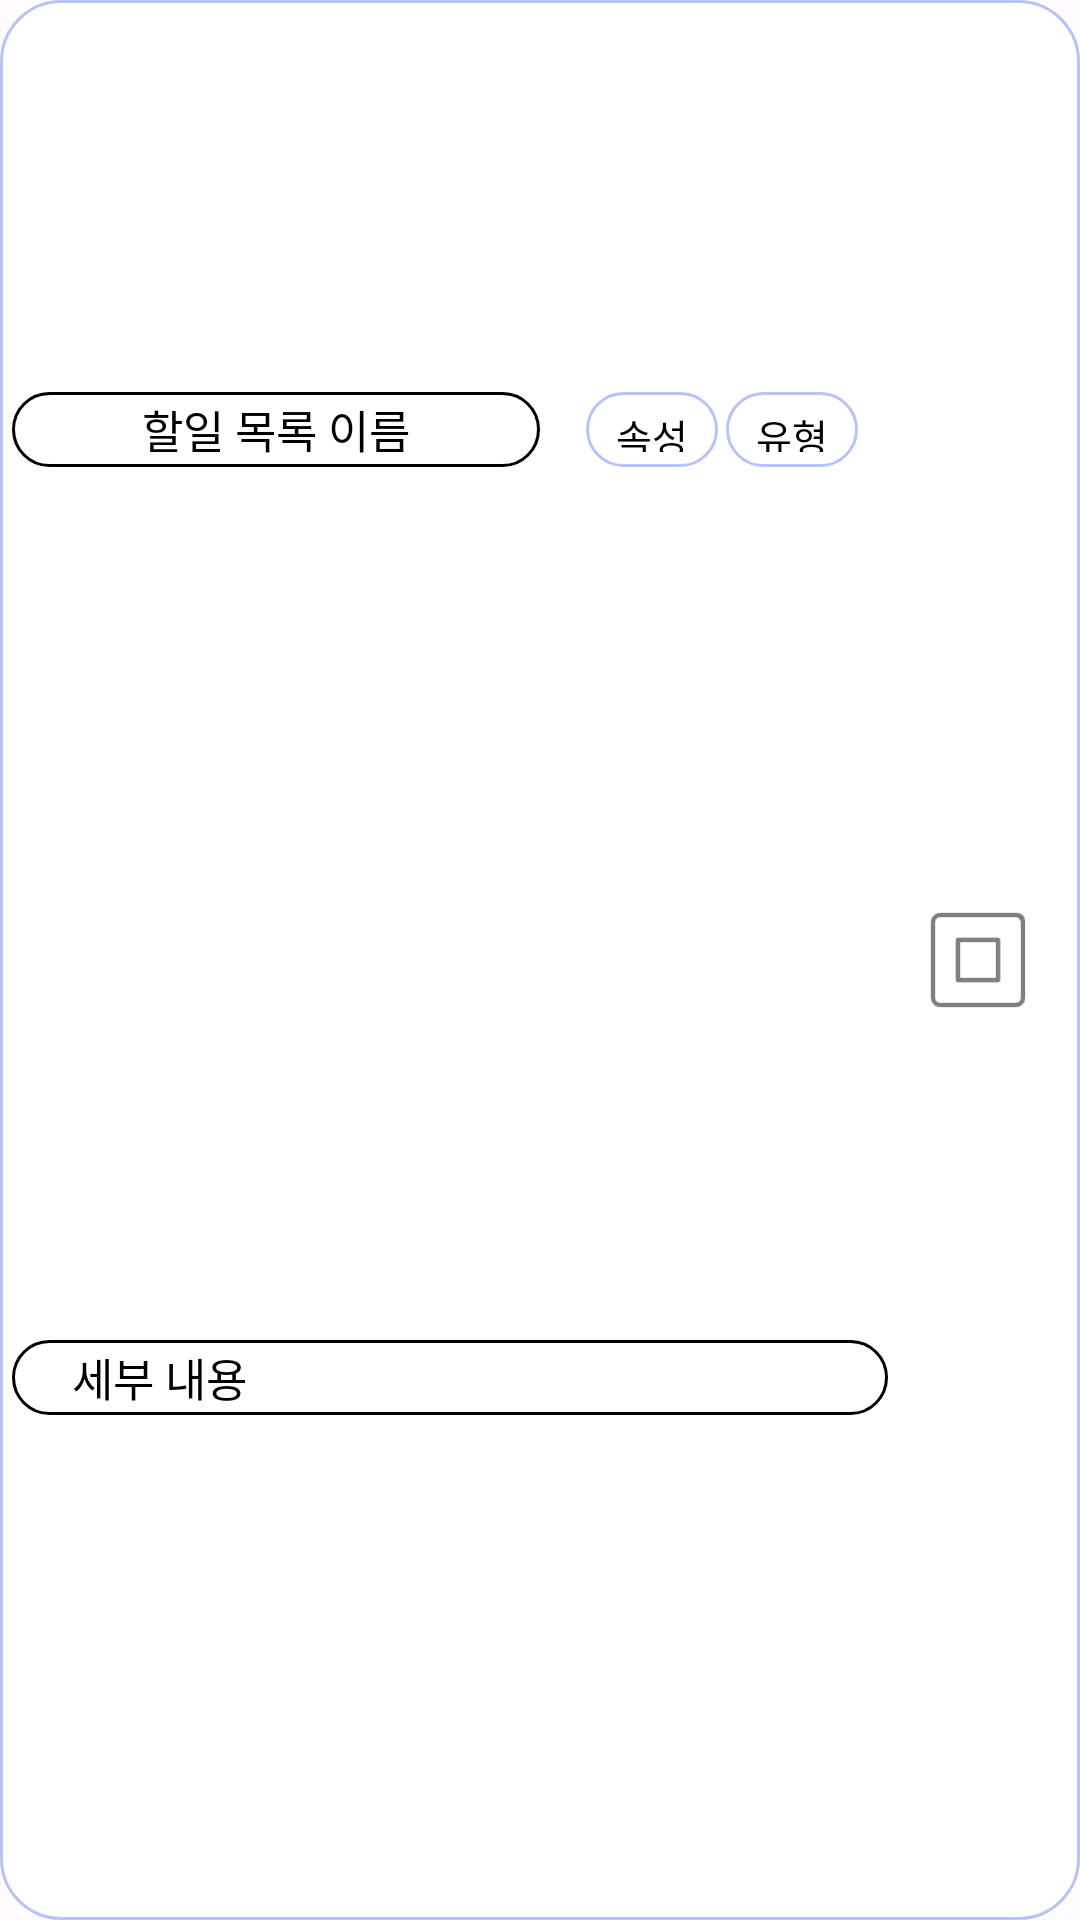

Layout XML and referenced resources for this Android screen:
<!-- AndroidManifest.xml: application theme Base.Theme.Checker.Pastel -->
<!-- res/layout/daylist_shower.xml -->
<?xml version="1.0" encoding="utf-8"?>

<androidx.constraintlayout.widget.ConstraintLayout xmlns:android="http://schemas.android.com/apk/res/android"
    xmlns:tools="http://schemas.android.com/tools"
    android:layout_width="match_parent"
    android:layout_height="?attr/listDetailAllHeight"
    android:padding="4sp"
    android:background="@drawable/checklist_attr_background_border"
    xmlns:app="http://schemas.android.com/apk/res-auto">

    <TextView
        android:id="@+id/daylist_checklist_name"
        android:layout_width="0dp"
        android:layout_height="?attr/listDetailHeight"
        android:layout_weight="2"
        android:background="@drawable/checklist_attr_border"
        android:gravity="center"
        android:text="할일 목록 이름"
        android:textSize="?attr/ListTextSize"
        app:layout_constraintBottom_toTopOf="@+id/guideline29"
        app:layout_constraintEnd_toStartOf="@+id/guideline27"
        app:layout_constraintHorizontal_bias="0.0"
        app:layout_constraintStart_toStartOf="parent"
        app:layout_constraintTop_toTopOf="parent" />

    <TextView
        android:id="@+id/daylist_checklist_attr_name"
        android:layout_width="wrap_content"
        android:layout_height="?attr/listDetailHeight"
        android:layout_margin="10sp"
        android:background="@drawable/checklist_attr_background_border"
        android:gravity="center"
        android:paddingStart="10sp"
        android:paddingTop="5sp"
        android:paddingEnd="10sp"
        android:paddingBottom="5sp"
        android:text="속성"
        android:textSize="?attr/attrTextSize"
        app:layout_constraintBottom_toTopOf="@+id/guideline29"
        app:layout_constraintEnd_toStartOf="@+id/guideline28"
        app:layout_constraintHorizontal_bias="0.1"
        app:layout_constraintStart_toStartOf="@+id/guideline27"
        app:layout_constraintTop_toTopOf="parent"
        app:layout_constraintVertical_bias=".5" />


    <TextView
        android:id="@+id/daylist_checklist_type_name"
        android:layout_width="wrap_content"
        android:layout_height="?attr/listDetailHeight"
        android:layout_margin="10sp"
        android:background="@drawable/checklist_attr_background_border"
        android:gravity="center"
        android:paddingStart="10sp"
        android:paddingTop="5sp"
        android:paddingEnd="10sp"
        android:paddingBottom="5sp"
        android:text="유형"
        android:textSize="?attr/attrTextSize"
        app:layout_constraintBottom_toTopOf="@+id/guideline29"
        app:layout_constraintEnd_toStartOf="@+id/guideline28"
        app:layout_constraintHorizontal_bias="1.0"
        app:layout_constraintStart_toEndOf="@+id/daylist_checklist_attr_name"
        app:layout_constraintStart_toStartOf="@+id/guideline27"
        app:layout_constraintTop_toTopOf="parent"
        app:layout_constraintVertical_bias="0.5" />

    <ImageView
        android:id="@+id/daylist_complete_checkbox"
        android:layout_width="?attr/btnIconSize"
        android:layout_height="?attr/btnIconSize"
        android:layout_gravity="center"
        android:src="@drawable/checklistview_checkbox_bg"
        android:button="@null"
        android:buttonTint="?attr/customBorder"
        android:background="@color/white"
        app:layout_constraintBottom_toBottomOf="parent"
        app:layout_constraintEnd_toEndOf="parent"
        app:layout_constraintStart_toStartOf="@+id/guideline28"
        app:layout_constraintTop_toTopOf="parent" />

    <TextView
        android:id="@+id/daylist_checklist_content"
        android:layout_width="0dp"
        android:layout_height="?attr/listDetailHeight"
        android:layout_weight="2"
        android:gravity="left|center"
        android:paddingStart="20sp"
        android:text="세부 내용"
        android:textSize="?attr/ListTextSize"
        android:background="@drawable/checklist_attr_border"
        app:layout_constraintBottom_toBottomOf="parent"
        app:layout_constraintEnd_toStartOf="@+id/guideline28"
        app:layout_constraintStart_toStartOf="parent"
        app:layout_constraintTop_toTopOf="@+id/guideline29" />


    <androidx.constraintlayout.widget.Guideline
        android:id="@+id/guideline27"
        android:layout_width="wrap_content"
        android:layout_height="wrap_content"
        android:orientation="vertical"
        app:layout_constraintGuide_percent="0.5" />

    <androidx.constraintlayout.widget.Guideline
        android:id="@+id/guideline28"
        android:layout_width="wrap_content"
        android:layout_height="wrap_content"
        android:orientation="vertical"
        app:layout_constraintGuide_percent="0.83" />

    <androidx.constraintlayout.widget.Guideline
        android:id="@+id/guideline29"
        android:layout_width="wrap_content"
        android:layout_height="wrap_content"
        android:orientation="horizontal"
        app:layout_constraintGuide_percent="0.44" />


</androidx.constraintlayout.widget.ConstraintLayout>
<!-- resources referenced by this layout -->
<resources>
  <color name="white">#FFFFFFFF</color>
  <!-- drawable checklist_attr_background_border (drawable) -->
  <?xml version="1.0" encoding="utf-8"?>
  
  <selector xmlns:android="http://schemas.android.com/apk/res/android">
      <item
          android:start="2dp"
          android:end="2dp"
          android:top="2dp"
          android:bottom="2dp">
          <shape  android:shape="rectangle">
              <stroke
                  android:width="1dp"
                  android:color="?attr/customBorder"/>
              <solid android:color="@color/white" />
              <corners
                  android:radius="20sp"/>
          </shape>
  
      </item>
  </selector>
  <!-- drawable checklist_attr_border (drawable) -->
  <?xml version="1.0" encoding="utf-8"?>
  
  <selector xmlns:android="http://schemas.android.com/apk/res/android">
      <item
          android:start="2dp"
          android:end="2dp"
          android:top="2dp"
          android:bottom="2dp">
          <shape  android:shape="rectangle">
              <stroke
                  android:width="1dp"
                  />
              <corners
                  android:radius="20sp" />
          </shape>
      </item>
  </selector>
  <!-- drawable checklistview_checkbox_bg (drawable) -->
  <?xml version="1.0" encoding="utf-8"?>
  
  <selector xmlns:android="http://schemas.android.com/apk/res/android">
      <item
          android:state_checked="false"
          android:drawable="@drawable/checker_enable"
          />
  
      <item
          android:state_checked="true"
          android:drawable="@drawable/checker_complete"
          />
  
      <item
          android:state_enabled="false"
          android:drawable="@drawable/checker_disable"
          />
  </selector>
  <style name="Base.Theme.Checker.Pastel" parent="Base.Theme.Checker">
          <item name="colorPrimary">@color/pastel_theme_background</item>
          <item name="android:background">@color/pastel_background</item>
          <item name="android:textColor">@color/black</item>
          <item name="headerColor">@color/pastel_theme_background</item>
          <item name="calendarDayofWeekBackColor">@color/pastel_theme_background</item>
          <item name="BtnColor">@color/pastel_btn</item>
          <item name="customBorder">@color/pastel_border</item>
          <item name="iconColor">@color/white</item>
          <item name="attrSelectBtnColor">@color/pastel_attr_select_color</item>
      </style>
  <color name="pastel_theme_background">#EFF9FF</color>
  <color name="pastel_background">#FFFBFE</color>
  <color name="black">#FF000000</color>
  <color name="pastel_btn">#E8ECFE</color>
  <color name="pastel_border">#B8C2FD</color>
  <color name="pastel_attr_select_color">#EEE7FF</color>
  <style name="DialogDatePicker.Theme" parent="Theme.AppCompat.Light.Dialog">
          <item name="android:textColor">@color/black</item>
          <item name="colorAccent">@color/purpleblack_attr_select_color</item>
          
          <item name="android:textColorPrimary">@color/black</item>
          
          <item name="android:textColorSecondary">@color/black</item>
          
          <item name="android:textColorPrimaryInverse">@color/black</item>
          
          <item name="android:textColorSecondaryInverse">@color/black</item>
          <item name="android:colorMultiSelectHighlight">@color/black</item>
          <item name="android:background">@color/white</item>
      </style>
  <color name="purpleblack_attr_select_color">#8C8296</color>
</resources>
